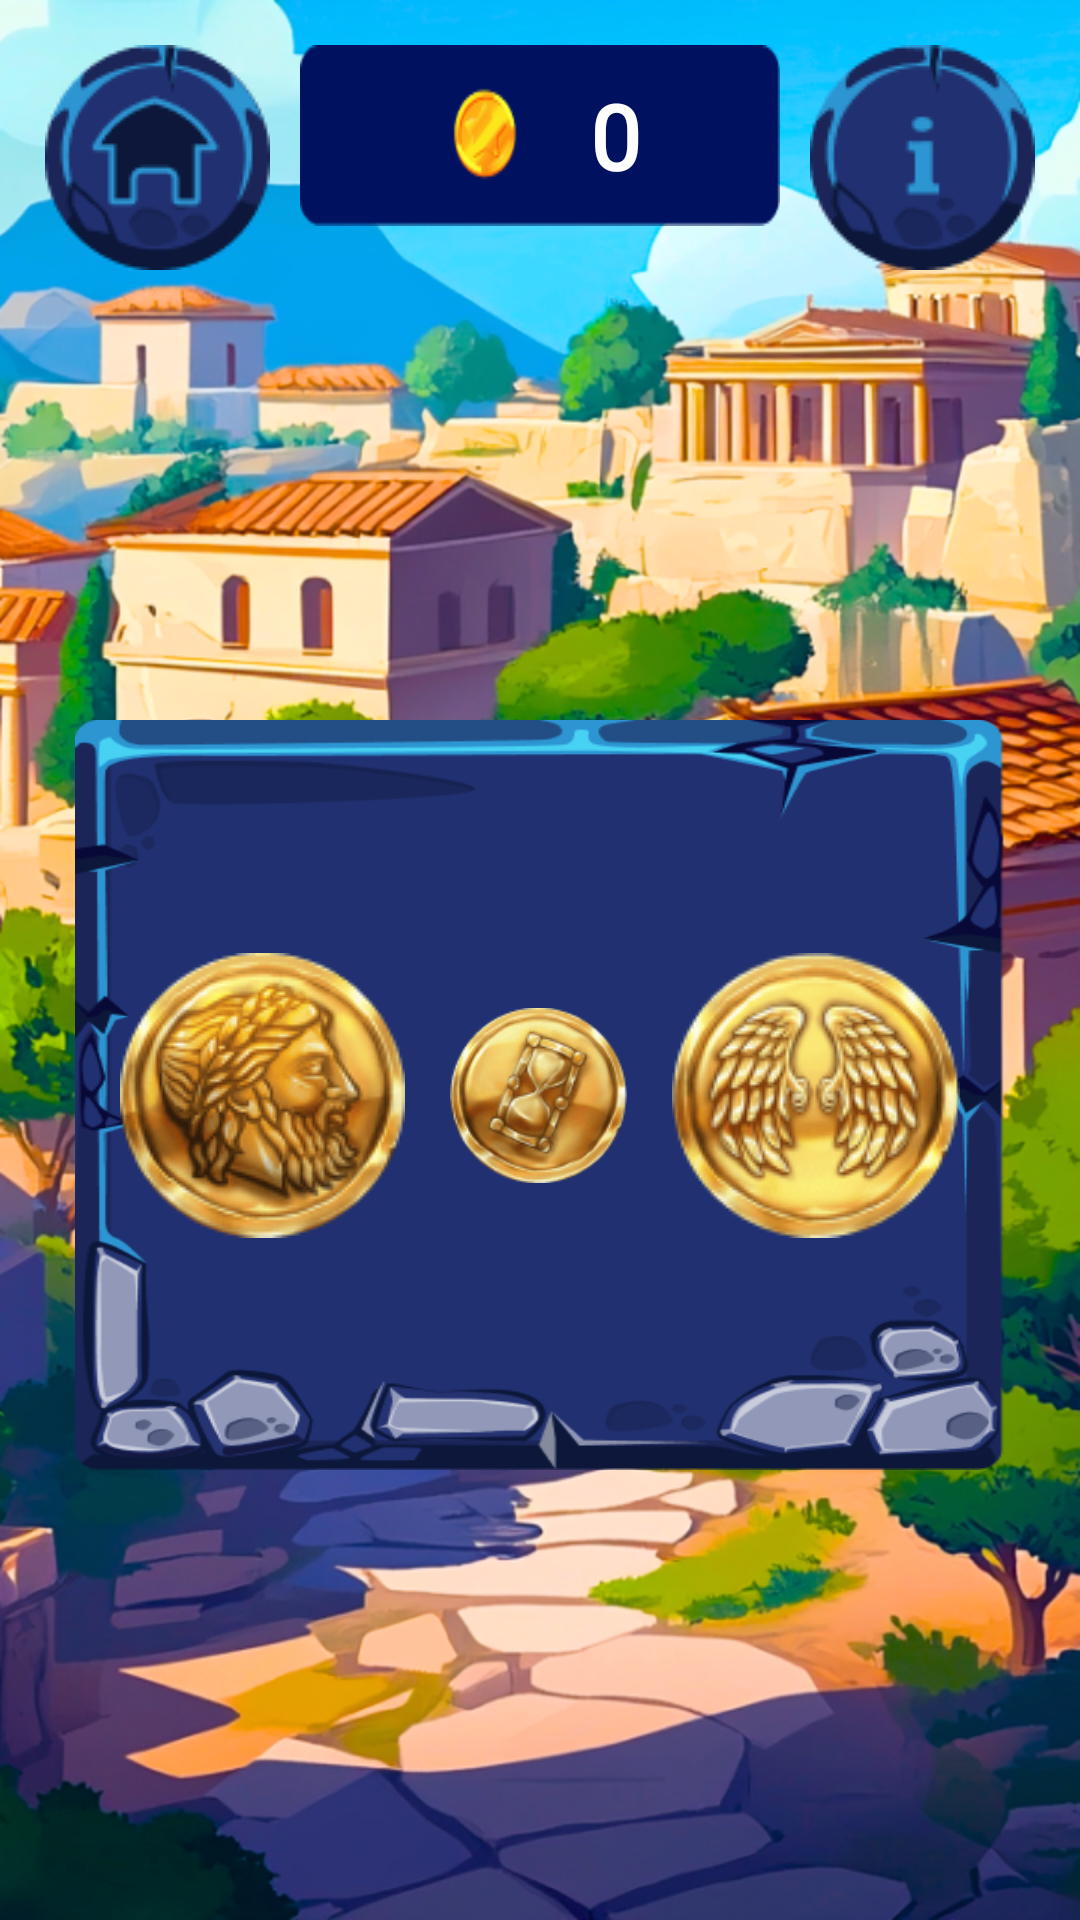

Reconstruct the res/layout file that produces this screen, plus the resources it refers to.
<!-- AndroidManifest.xml: application theme Theme.DivinePower -->
<!-- res/layout/fragment_memorize_game.xml -->
<?xml version="1.0" encoding="utf-8"?>
<androidx.constraintlayout.widget.ConstraintLayout xmlns:android="http://schemas.android.com/apk/res/android"
    xmlns:app="http://schemas.android.com/apk/res-auto"
    xmlns:tools="http://schemas.android.com/tools"
    android:layout_width="match_parent"
    android:layout_height="match_parent"
    android:background="@drawable/background_settings_activity"
    tools:context=".view.games.memorize.MemorizeGameFragment">

    <androidx.constraintlayout.widget.ConstraintLayout
        android:id="@+id/control_status_bar"
        android:layout_width="0dp"
        android:layout_height="wrap_content"
        android:orientation="horizontal"
        app:layout_constraintEnd_toEndOf="parent"
        app:layout_constraintStart_toStartOf="parent"
        app:layout_constraintTop_toTopOf="parent">

        <ImageView
            android:id="@+id/btn_home"
            android:layout_width="wrap_content"
            android:layout_height="wrap_content"
            android:layout_marginStart="15dp"
            android:layout_marginTop="15dp"
            android:background="@drawable/back_btn"
            android:clickable="true"
            android:contentDescription="@string/back_btn"
            android:focusable="true"
            app:layout_constraintStart_toStartOf="parent"
            app:layout_constraintTop_toTopOf="parent" />

        <androidx.constraintlayout.widget.ConstraintLayout
            android:id="@+id/status_balance"
            android:layout_width="160dp"
            android:layout_height="wrap_content"
            android:layout_marginTop="15dp"
            android:background="@drawable/background_balance"
            android:orientation="vertical"
            android:visibility="visible"
            app:layout_constraintEnd_toStartOf="@+id/btn_info"
            app:layout_constraintStart_toEndOf="@+id/btn_home"
            app:layout_constraintTop_toTopOf="parent">

            <TextView
                android:id="@+id/text_balance"
                android:layout_width="0dp"
                android:layout_height="wrap_content"
                android:layout_marginStart="60dp"
                android:layout_marginTop="10dp"
                android:layout_marginEnd="10dp"
                android:layout_marginBottom="10dp"
                android:fontFamily="@font/im_fell_double_pica"
                android:text="@string/text_default_balance"
                android:textAlignment="center"
                android:textColor="@color/white"
                android:textSize="@dimen/sp30"
                android:textStyle="bold"
                app:layout_constraintBottom_toBottomOf="parent"
                app:layout_constraintEnd_toEndOf="parent"
                app:layout_constraintStart_toStartOf="parent"
                app:layout_constraintTop_toTopOf="parent" />

        </androidx.constraintlayout.widget.ConstraintLayout>

        <androidx.constraintlayout.widget.ConstraintLayout
            android:id="@+id/status_time"
            android:layout_width="200dp"
            android:layout_height="wrap_content"
            android:layout_marginTop="25dp"
            android:background="@drawable/background_time"
            android:orientation="vertical"
            android:visibility="gone"
            app:layout_constraintEnd_toEndOf="@+id/status_balance"
            app:layout_constraintStart_toStartOf="@+id/status_balance"
            app:layout_constraintTop_toBottomOf="@+id/status_balance">

            <TextView
                android:id="@+id/text_time"
                android:layout_width="wrap_content"
                android:layout_height="wrap_content"
                android:layout_marginEnd="40dp"
                android:fontFamily="@font/im_fell_double_pica"
                android:text="@string/text_default_time"
                android:textAlignment="center"
                android:textColor="@color/white"
                android:textSize="@dimen/sp45"
                app:layout_constraintBottom_toBottomOf="parent"
                app:layout_constraintEnd_toEndOf="parent"
                app:layout_constraintTop_toTopOf="parent" />

        </androidx.constraintlayout.widget.ConstraintLayout>


        <ImageView
            android:id="@+id/btn_info"
            android:layout_width="wrap_content"
            android:layout_height="wrap_content"
            android:layout_marginTop="15dp"
            android:layout_marginEnd="15dp"
            android:background="@drawable/info_btn"
            android:clickable="true"
            android:contentDescription="@string/info_btn"
            android:focusable="true"
            app:layout_constraintEnd_toEndOf="parent"
            app:layout_constraintTop_toTopOf="parent" />

    </androidx.constraintlayout.widget.ConstraintLayout>

    <androidx.constraintlayout.widget.ConstraintLayout
        android:id="@+id/block_combination_for_memories"
        android:layout_width="0dp"
        android:layout_height="250dp"
        android:layout_marginStart="25dp"
        android:layout_marginEnd="25dp"
        android:background="@drawable/background_block"
        android:orientation="horizontal"
        android:visibility="visible"
        app:layout_constraintBottom_toTopOf="@+id/btn_next"
        app:layout_constraintEnd_toEndOf="parent"
        app:layout_constraintStart_toStartOf="parent"
        app:layout_constraintTop_toBottomOf="@+id/control_status_bar">

        <ImageView
            android:id="@+id/coinPlaceholder1"
            android:layout_width="0dp"
            android:layout_height="wrap_content"
            android:layout_marginStart="15dp"
            android:contentDescription="@string/coin"
            android:src="@drawable/memorize_1"
            app:layout_constraintBottom_toBottomOf="parent"
            app:layout_constraintStart_toStartOf="parent"
            app:layout_constraintTop_toTopOf="parent" />

        <ImageView
            android:id="@+id/coinPlaceholder2"
            android:layout_width="0dp"
            android:layout_height="wrap_content"
            android:layout_margin="15dp"
            android:contentDescription="@string/coin"
            android:src="@drawable/memorize_2"
            app:layout_constraintBottom_toBottomOf="parent"
            app:layout_constraintEnd_toStartOf="@+id/coinPlaceholder3"
            app:layout_constraintStart_toEndOf="@+id/coinPlaceholder1"
            app:layout_constraintTop_toTopOf="parent" />

        <ImageView
            android:id="@+id/coinPlaceholder3"
            android:layout_width="0dp"
            android:layout_height="wrap_content"
            android:layout_marginEnd="15dp"
            android:contentDescription="@string/coin"
            android:src="@drawable/memorize_3"
            app:layout_constraintBottom_toBottomOf="parent"
            app:layout_constraintEnd_toEndOf="parent"
            app:layout_constraintTop_toTopOf="parent" />

    </androidx.constraintlayout.widget.ConstraintLayout>

    <androidx.constraintlayout.widget.ConstraintLayout
        android:id="@+id/block_set_coins"
        android:layout_width="0dp"
        android:layout_height="wrap_content"
        android:layout_marginStart="10dp"
        android:layout_marginEnd="10dp"
        android:orientation="horizontal"
        android:visibility="gone"
        app:layout_constraintBottom_toTopOf="@+id/block_variants_coins_for_choice"
        app:layout_constraintEnd_toEndOf="parent"
        app:layout_constraintHorizontal_bias="0.0"
        app:layout_constraintStart_toStartOf="parent"
        app:layout_constraintTop_toBottomOf="@+id/control_status_bar">

        <ImageView
            android:id="@+id/coin_item1"
            android:layout_width="120dp"
            android:layout_height="wrap_content"
            android:contentDescription="@string/coin"
            android:src="@drawable/memorize_0"
            app:layout_constraintBottom_toBottomOf="parent"
            app:layout_constraintStart_toStartOf="parent"
            app:layout_constraintTop_toTopOf="parent" />

        <ImageView
            android:id="@+id/coin_item2"
            android:layout_width="120dp"
            android:layout_height="wrap_content"
            android:contentDescription="@string/coin"
            android:src="@drawable/memorize_0"
            app:layout_constraintBottom_toBottomOf="parent"
            app:layout_constraintEnd_toStartOf="@+id/coin_item3"
            app:layout_constraintStart_toEndOf="@+id/coin_item1"
            app:layout_constraintTop_toTopOf="parent" />

        <ImageView
            android:id="@+id/coin_item3"
            android:layout_width="120dp"
            android:layout_height="wrap_content"
            android:contentDescription="@string/coin"
            android:src="@drawable/memorize_0"
            app:layout_constraintBottom_toBottomOf="parent"
            app:layout_constraintEnd_toEndOf="parent"
            app:layout_constraintTop_toTopOf="parent" />

    </androidx.constraintlayout.widget.ConstraintLayout>

    <androidx.constraintlayout.widget.ConstraintLayout
        android:id="@+id/block_variants_coins_for_choice"
        android:layout_width="0dp"
        android:layout_height="120dp"
        android:layout_marginStart="15dp"
        android:layout_marginEnd="15dp"
        android:layout_marginBottom="50dp"
        android:background="@drawable/background_block_select_coin"
        android:orientation="vertical"
        android:visibility="gone"
        app:layout_constraintBottom_toTopOf="@+id/btn_next"
        app:layout_constraintEnd_toEndOf="parent"
        app:layout_constraintStart_toStartOf="parent">

        <ImageView
            android:id="@+id/coin_choice1"
            android:layout_width="80dp"
            android:layout_height="80dp"
            android:layout_marginStart="30dp"
            android:contentDescription="@string/coin"
            android:src="@drawable/memorize_1"
            app:layout_constraintBottom_toBottomOf="parent"
            app:layout_constraintStart_toStartOf="parent"
            app:layout_constraintTop_toTopOf="parent" />

        <ImageView
            android:id="@+id/coin_choice2"
            android:layout_width="80dp"
            android:layout_height="80dp"
            android:contentDescription="@string/coin"
            android:src="@drawable/memorize_2"
            app:layout_constraintBottom_toBottomOf="parent"
            app:layout_constraintEnd_toStartOf="@+id/coin_choice3"
            app:layout_constraintStart_toEndOf="@+id/coin_choice1"
            app:layout_constraintTop_toTopOf="parent" />

        <ImageView
            android:id="@+id/coin_choice3"
            android:layout_width="80dp"
            android:layout_height="80dp"
            android:layout_marginEnd="30dp"
            android:contentDescription="@string/coin"
            android:src="@drawable/memorize_3"
            app:layout_constraintBottom_toBottomOf="parent"
            app:layout_constraintEnd_toEndOf="parent"
            app:layout_constraintTop_toTopOf="parent" />

    </androidx.constraintlayout.widget.ConstraintLayout>

    <ImageView
        android:id="@+id/btn_next"
        android:layout_width="200dp"
        android:layout_height="70dp"
        android:layout_marginEnd="50dp"
        android:layout_marginBottom="50dp"
        android:background="@drawable/next_btn"
        android:visibility="gone"
        android:clickable="true"
        android:contentDescription="@string/next_btn"
        android:focusable="true"
        app:layout_constraintBottom_toBottomOf="parent"
        app:layout_constraintEnd_toEndOf="parent" />

</androidx.constraintlayout.widget.ConstraintLayout>
<!-- resources referenced by this layout -->
<resources>
  <dimen name="sp30">30sp</dimen>
  <dimen name="sp45">45sp</dimen>
  <!-- drawable back_btn: png bitmap (drawable, 4719 bytes) -->
  <!-- drawable background_balance: png bitmap (drawable, 3033 bytes) -->
  <!-- drawable background_block: png bitmap (drawable, 36717 bytes) -->
  <!-- drawable background_block_select_coin: png bitmap (drawable, 1116 bytes) -->
  <!-- drawable background_settings_activity: png bitmap (drawable, 841204 bytes) -->
  <!-- drawable background_time: png bitmap (drawable, 4536 bytes) -->
  <!-- drawable info_btn: png bitmap (drawable, 4136 bytes) -->
  <!-- drawable memorize_0: png bitmap (drawable, 11253 bytes) -->
  <!-- drawable memorize_1: png bitmap (drawable, 21980 bytes) -->
  <!-- drawable memorize_2: png bitmap (drawable, 20573 bytes) -->
  <!-- drawable memorize_3: png bitmap (drawable, 22210 bytes) -->
  <!-- drawable next_btn: png bitmap (drawable, 6717 bytes) -->
  <string name="back_btn">back button</string>
  <string name="coin">coin image</string>
  <string name="info_btn">info btn</string>
  <string name="next_btn">next btn</string>
  <string name="text_default_balance">0</string>
  <string name="text_default_time">00:00</string>
  <style name="Theme.DivinePower" parent="Base.Theme.DivinePower" />
  <style name="Base.Theme.DivinePower" parent="Theme.Material3.DayNight.NoActionBar">
          <item name="android:windowNoTitle">true</item>
          <item name="android:windowFullscreen">true</item>
          <item name="android:windowBackground">@color/black</item>
      </style>
  <!-- not gathered from this repository: default colours our renderer supplied (Android Studio template values) -->
  <color name="black">#FF000000</color>
  <color name="white">#FFFFFFFF</color>
</resources>
